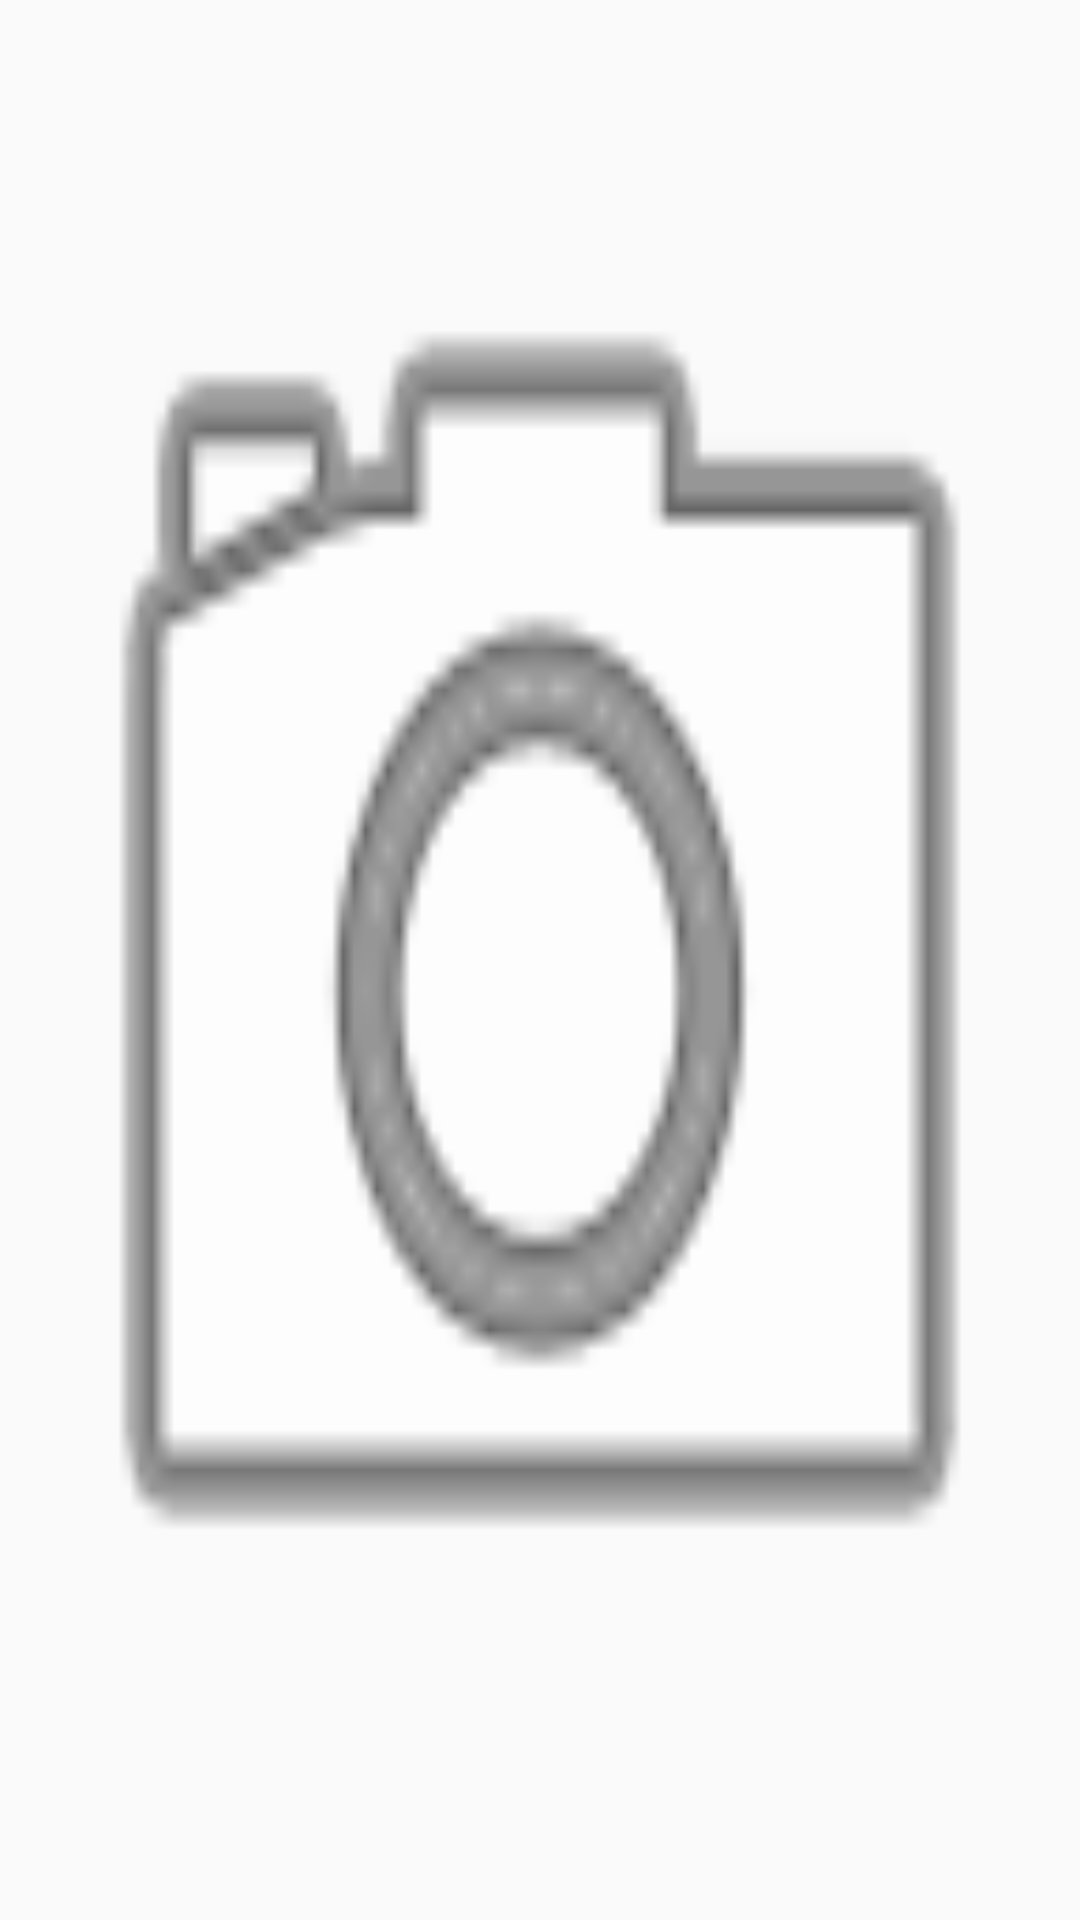

This screen was rendered from an Android layout file. Write that file and the resources it references.
<!-- AndroidManifest.xml: application theme AppTheme -->
<!-- res/layout/downloadtst.xml -->
<?xml version="1.0" encoding="utf-8"?>
<android.support.constraint.ConstraintLayout
    xmlns:android="http://schemas.android.com/apk/res/android" android:layout_width="match_parent"
    android:layout_height="match_parent">

    <ImageView
        android:id="@+id/aa"
        android:layout_width="match_parent"
        android:layout_height="match_parent"
        android:background="@android:drawable/ic_menu_camera"
        android:contentDescription="@string/desc"
        android:paddingLeft="40dp"
        android:paddingRight="40dp" />

</android.support.constraint.ConstraintLayout>
<!-- resources referenced by this layout -->
<resources>
  <string name="desc">Capturar Imagem</string>
  <style name="AppTheme" parent="Theme.AppCompat.Light.DarkActionBar">
          
          <item name="colorPrimary">@color/colorPrimary</item>
  
          
          <item name="colorPrimaryDark">@color/colorPrimaryDark</item>
  
          
          <item name="colorAccent">@color/colorAccent</item>
  
          
      </style>
  <color name="colorPrimary">#0097A7</color>
  <color name="colorPrimaryDark">#757575</color>
  <color name="colorAccent">#FFC107</color>
</resources>
